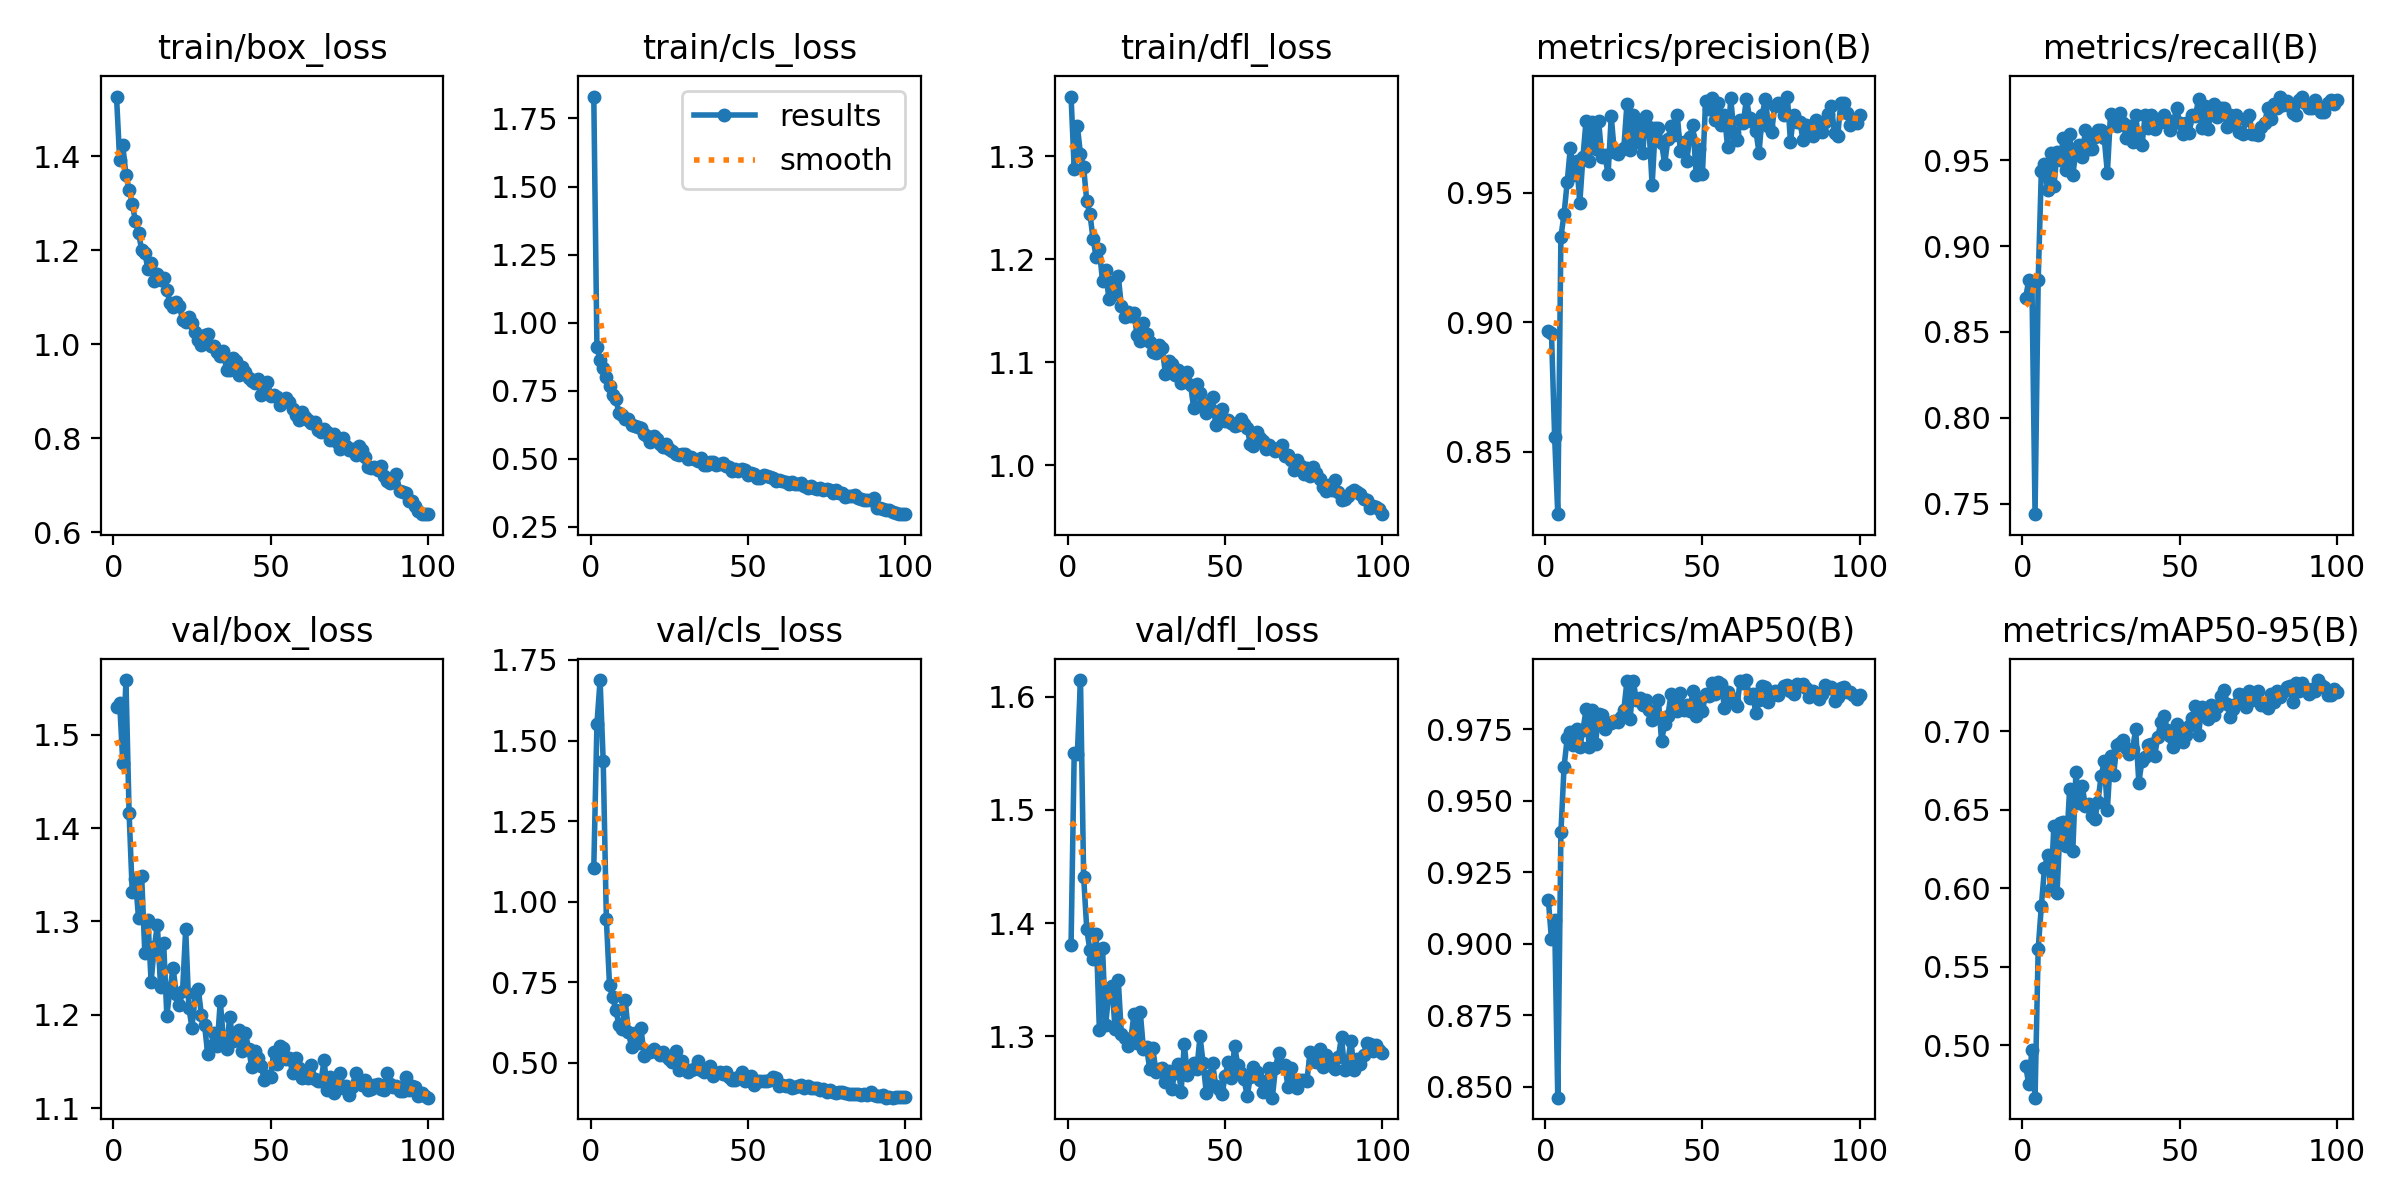

Source data for this figure (header and first rows):
epoch, train/box_loss, train/cls_loss, train/dfl_loss, metrics/precision(B), metrics/recall(B), metrics/mAP50(B), metrics/mAP50-95(B), val/box_loss, val/cls_loss, val/dfl_loss, lr/pg0, lr/pg1, lr/pg2
1, 1.527, 1.831, 1.358, 0.8967, 0.8696, 0.9154, 0.4869, 1.53, 1.105, 1.381, 0.0006569, 0.0006569, 0.0006569
2, 1.393, 0.9096, 1.288, 0.8958, 0.8803, 0.9016, 0.475, 1.534, 1.551, 1.551, 0.00131, 0.00131, 0.00131
3, 1.423, 0.8626, 1.329, 0.8558, 0.8793, 0.9085, 0.4968, 1.47, 1.688, 1.55, 0.001951, 0.001951, 0.001951
4, 1.36, 0.8345, 1.302, 0.8259, 0.744, 0.8462, 0.4664, 1.559, 1.435, 1.615, 0.001941, 0.001941, 0.001941
5, 1.328, 0.8018, 1.289, 0.933, 0.8803, 0.939, 0.5614, 1.417, 0.9448, 1.441, 0.001941, 0.001941, 0.001941
6, 1.299, 0.7667, 1.256, 0.9419, 0.9434, 0.9619, 0.5884, 1.332, 0.741, 1.394, 0.001921, 0.001921, 0.001921
7, 1.263, 0.734, 1.244, 0.9542, 0.9477, 0.9719, 0.6128, 1.346, 0.7035, 1.376, 0.001901, 0.001901, 0.001901
8, 1.236, 0.7186, 1.22, 0.9676, 0.9325, 0.9742, 0.6208, 1.304, 0.6633, 1.368, 0.001881, 0.001881, 0.001881
9, 1.202, 0.6699, 1.202, 0.9569, 0.9543, 0.9697, 0.5997, 1.348, 0.6173, 1.39, 0.001861, 0.001861, 0.001861
10, 1.195, 0.6614, 1.21, 0.9623, 0.9346, 0.9753, 0.6399, 1.266, 0.604, 1.306, 0.001842, 0.001842, 0.001842
11, 1.159, 0.6465, 1.179, 0.946, 0.9548, 0.9687, 0.5972, 1.302, 0.6932, 1.378, 0.001822, 0.001822, 0.001822
12, 1.174, 0.6459, 1.19, 0.9639, 0.9499, 0.9747, 0.6416, 1.235, 0.5942, 1.31, 0.001802, 0.001802, 0.001802
13, 1.135, 0.6251, 1.162, 0.9779, 0.963, 0.982, 0.642, 1.272, 0.5504, 1.338, 0.001782, 0.001782, 0.001782
14, 1.15, 0.622, 1.178, 0.9623, 0.9445, 0.9689, 0.6267, 1.296, 0.5936, 1.345, 0.001762, 0.001762, 0.001762
15, 1.137, 0.6161, 1.166, 0.9776, 0.9651, 0.9818, 0.6634, 1.23, 0.56, 1.306, 0.001743, 0.001743, 0.001743
16, 1.141, 0.6118, 1.184, 0.9671, 0.9412, 0.9699, 0.6236, 1.276, 0.6083, 1.35, 0.001723, 0.001723, 0.001723
17, 1.115, 0.5918, 1.154, 0.9777, 0.9555, 0.9804, 0.674, 1.199, 0.5217, 1.302, 0.001703, 0.001703, 0.001703
18, 1.089, 0.5828, 1.144, 0.9639, 0.9586, 0.98, 0.6544, 1.227, 0.5329, 1.299, 0.001683, 0.001683, 0.001683
19, 1.079, 0.5612, 1.149, 0.9647, 0.9518, 0.9753, 0.6648, 1.25, 0.5342, 1.291, 0.001663, 0.001663, 0.001663
20, 1.09, 0.5827, 1.145, 0.9572, 0.9673, 0.9774, 0.6525, 1.222, 0.5431, 1.297, 0.001644, 0.001644, 0.001644
21, 1.082, 0.5736, 1.148, 0.9796, 0.9564, 0.9772, 0.6536, 1.21, 0.5347, 1.32, 0.001624, 0.001624, 0.001624
22, 1.052, 0.5552, 1.126, 0.9657, 0.9564, 0.978, 0.6461, 1.225, 0.5246, 1.294, 0.001604, 0.001604, 0.001604
23, 1.047, 0.543, 1.121, 0.9651, 0.9635, 0.9777, 0.6439, 1.292, 0.5346, 1.322, 0.001584, 0.001584, 0.001584
24, 1.058, 0.5532, 1.138, 0.9667, 0.9673, 0.9793, 0.6552, 1.207, 0.5218, 1.289, 0.001564, 0.001564, 0.001564
25, 1.046, 0.5378, 1.127, 0.9673, 0.9676, 0.9817, 0.6713, 1.186, 0.5127, 1.29, 0.001545, 0.001545, 0.001545
26, 1.026, 0.5274, 1.12, 0.9844, 0.9628, 0.992, 0.6807, 1.223, 0.5033, 1.271, 0.001525, 0.001525, 0.001525
27, 1.01, 0.5191, 1.11, 0.9665, 0.9425, 0.9785, 0.6499, 1.227, 0.5379, 1.289, 0.001505, 0.001505, 0.001505
28, 0.9995, 0.5152, 1.109, 0.9803, 0.9769, 0.9919, 0.684, 1.2, 0.4768, 1.269, 0.001485, 0.001485, 0.001485
29, 1.021, 0.516, 1.117, 0.9697, 0.9755, 0.9854, 0.6723, 1.189, 0.5061, 1.271, 0.001465, 0.001465, 0.001465
30, 1.022, 0.517, 1.114, 0.978, 0.9696, 0.9858, 0.6913, 1.158, 0.4798, 1.272, 0.001446, 0.001446, 0.001446
31, 0.997, 0.501, 1.089, 0.9656, 0.9774, 0.9837, 0.6922, 1.167, 0.4698, 1.259, 0.001426, 0.001426, 0.001426
32, 0.997, 0.5073, 1.101, 0.9797, 0.9717, 0.9853, 0.6943, 1.181, 0.4774, 1.27, 0.001406, 0.001406, 0.001406
33, 0.9844, 0.4993, 1.098, 0.9753, 0.963, 0.9818, 0.6894, 1.166, 0.4811, 1.253, 0.001386, 0.001386, 0.001386
34, 0.9749, 0.492, 1.088, 0.9529, 0.9698, 0.9784, 0.6856, 1.215, 0.5049, 1.268, 0.001366, 0.001366, 0.001366
35, 0.9849, 0.5026, 1.093, 0.9753, 0.9608, 0.9796, 0.6884, 1.173, 0.4767, 1.275, 0.001347, 0.001347, 0.001347
36, 0.9445, 0.4774, 1.08, 0.9751, 0.976, 0.9853, 0.7012, 1.163, 0.4703, 1.251, 0.001327, 0.001327, 0.001327
37, 0.9457, 0.4773, 1.086, 0.9692, 0.9604, 0.9711, 0.6673, 1.198, 0.4802, 1.293, 0.001307, 0.001307, 0.001307
38, 0.9713, 0.4899, 1.091, 0.9612, 0.9586, 0.9767, 0.6812, 1.172, 0.4895, 1.265, 0.001287, 0.001287, 0.001287
39, 0.9641, 0.4896, 1.078, 0.9707, 0.976, 0.9796, 0.6834, 1.173, 0.4582, 1.271, 0.001267, 0.001267, 0.001267
40, 0.9338, 0.4757, 1.056, 0.9759, 0.9689, 0.9872, 0.6909, 1.184, 0.4693, 1.277, 0.001248, 0.001248, 0.001248
41, 0.9522, 0.4809, 1.079, 0.9723, 0.976, 0.984, 0.6921, 1.161, 0.4723, 1.271, 0.001228, 0.001228, 0.001228
42, 0.9416, 0.4831, 1.07, 0.9801, 0.9681, 0.9815, 0.684, 1.18, 0.4667, 1.3, 0.001208, 0.001208, 0.001208
43, 0.9276, 0.4745, 1.061, 0.9661, 0.9739, 0.9876, 0.696, 1.163, 0.4726, 1.276, 0.001188, 0.001188, 0.001188
44, 0.9218, 0.4709, 1.051, 0.9696, 0.9719, 0.9818, 0.7056, 1.144, 0.456, 1.25, 0.001168, 0.001168, 0.001168
45, 0.9169, 0.4547, 1.057, 0.9625, 0.976, 0.9835, 0.7096, 1.161, 0.4462, 1.265, 0.001149, 0.001149, 0.001149
46, 0.9269, 0.4638, 1.066, 0.9717, 0.9732, 0.9816, 0.7004, 1.154, 0.4467, 1.276, 0.001129, 0.001129, 0.001129
47, 0.8915, 0.456, 1.039, 0.9764, 0.9673, 0.9885, 0.697, 1.145, 0.4563, 1.256, 0.001109, 0.001109, 0.001109
48, 0.9025, 0.464, 1.053, 0.9571, 0.9718, 0.9795, 0.6901, 1.13, 0.4702, 1.253, 0.001089, 0.001089, 0.001089
49, 0.9201, 0.4592, 1.054, 0.9671, 0.9804, 0.9848, 0.7045, 1.135, 0.4427, 1.249, 0.001069, 0.001069, 0.001069
50, 0.8896, 0.44, 1.043, 0.9574, 0.9717, 0.9813, 0.6975, 1.134, 0.4472, 1.265, 0.00105, 0.00105, 0.00105
51, 0.8927, 0.4463, 1.044, 0.9854, 0.9651, 0.9874, 0.6929, 1.16, 0.4599, 1.277, 0.00103, 0.00103, 0.00103
52, 0.888, 0.4459, 1.042, 0.9824, 0.9715, 0.9866, 0.6978, 1.147, 0.4314, 1.263, 0.00101, 0.00101, 0.00101
53, 0.8717, 0.4311, 1.038, 0.9867, 0.9659, 0.9912, 0.7035, 1.167, 0.4426, 1.291, 0.0009902, 0.0009902, 0.0009902
54, 0.8797, 0.4302, 1.039, 0.9783, 0.976, 0.9872, 0.7086, 1.164, 0.4441, 1.275, 0.0009704, 0.0009704, 0.0009704
55, 0.8849, 0.4405, 1.045, 0.9846, 0.9754, 0.9915, 0.7159, 1.153, 0.4437, 1.268, 0.0009506, 0.0009506, 0.0009506
56, 0.8765, 0.4356, 1.04, 0.9763, 0.9856, 0.9908, 0.6976, 1.153, 0.4444, 1.262, 0.0009308, 0.0009308, 0.0009308
57, 0.8618, 0.4323, 1.036, 0.9802, 0.9686, 0.9826, 0.7156, 1.137, 0.4464, 1.247, 0.000911, 0.000911, 0.000911
58, 0.8503, 0.4289, 1.021, 0.9678, 0.9814, 0.988, 0.7109, 1.153, 0.4558, 1.264, 0.0008912, 0.0008912, 0.0008912
59, 0.8387, 0.42, 1.019, 0.9867, 0.9682, 0.986, 0.7078, 1.143, 0.4521, 1.273, 0.0008714, 0.0008714, 0.0008714
60, 0.8559, 0.4212, 1.033, 0.9733, 0.9782, 0.9851, 0.7168, 1.132, 0.4287, 1.268, 0.0008516, 0.0008516, 0.0008516
... 40 more rows
